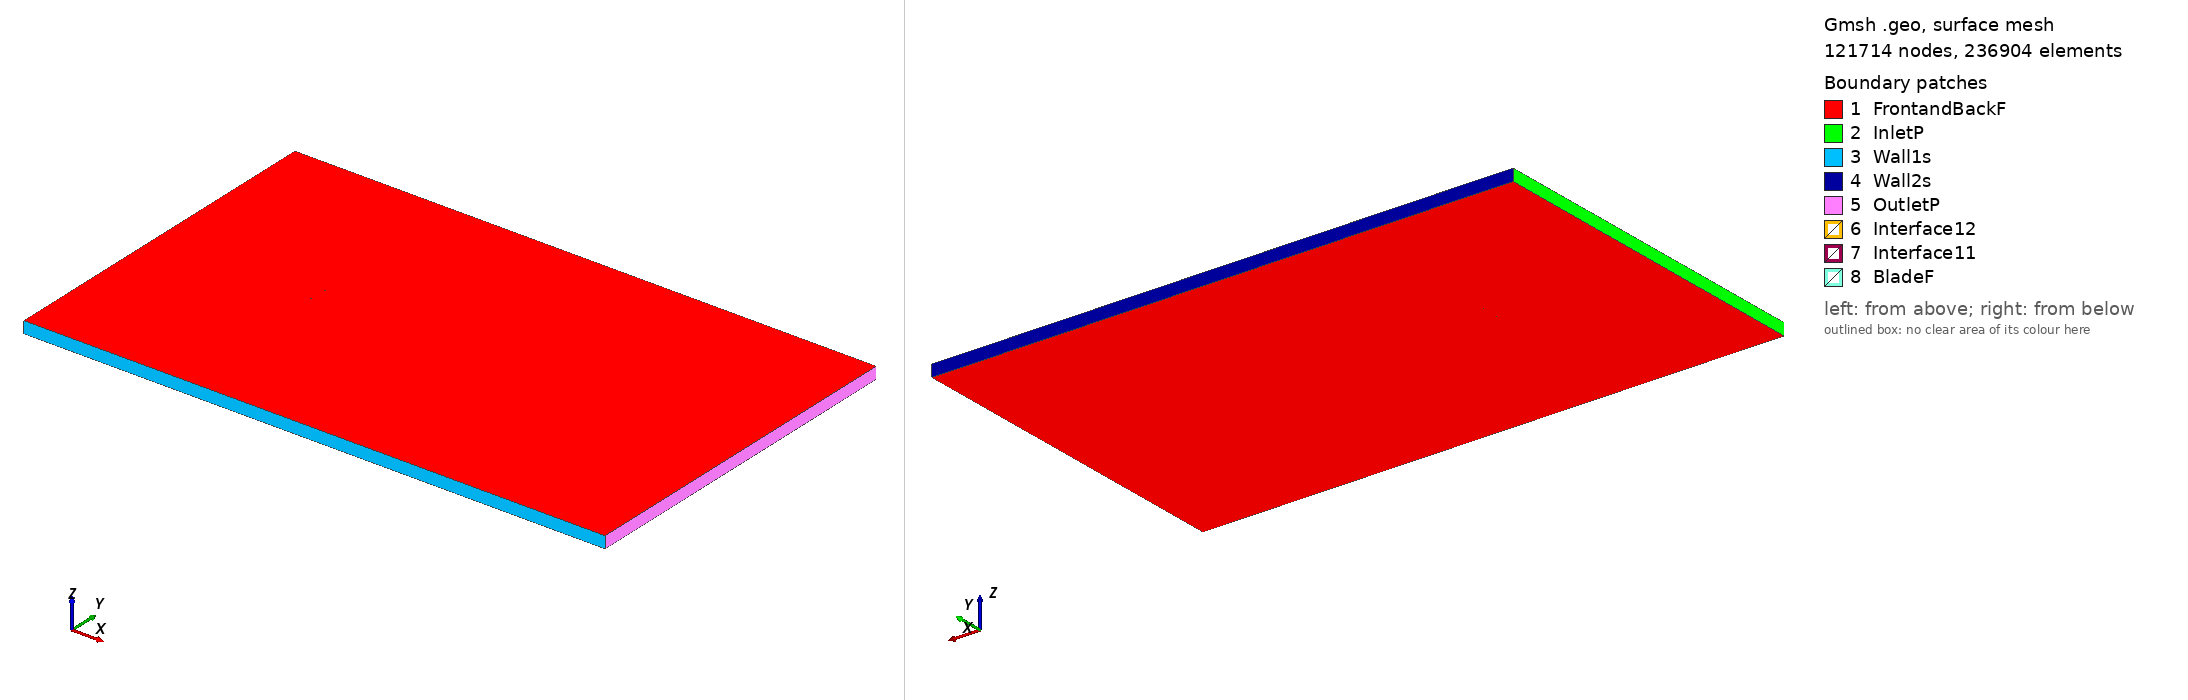

Gmsh geometry script, surface-meshed: 121714 nodes, 236904 surface elements. Boundary patches (legend numbers): 1 FrontandBackF, 2 InletP, 3 Wall1s, 4 Wall2s, 5 OutletP, 6 Interface12, 7 Interface11, 8 BladeF. Left view from above one corner, right view from below the opposite corner. Legend entries are the model's physical surfaces. The drawing asked Gmsh for element sizes between 1% and 20% of the model's largest extent; the script's own settings can give other sizes.

=== goe450_tsr_-1.0883_aoa_4.63.geo (drawn) ===
SetFactory("OpenCASCADE");

Point(1) = {0.074878, 0.728747, 0, 1.0};
Point(2) = {0.072214, 0.729632, 0, 1.0};
Point(3) = {0.064624, 0.732202, 0, 1.0};
Point(4) = {0.049417, 0.736941, 0, 1.0};
Point(5) = {0.034159, 0.740986, 0, 1.0};
Point(6) = {0.018855, 0.744380, 0, 1.0};
Point(7) = {0.003510, 0.747172, 0, 1.0};
Point(8) = {-0.011900, 0.749066, 0, 1.0};
Point(9) = {-0.027376, 0.750000, 0, 1.0};
Point(10) = {-0.042945, 0.749621, 0, 1.0};
Point(11) = {-0.050781, 0.748713, 0, 1.0};
Point(12) = {-0.058647, 0.747371, 0, 1.0};
Point(13) = {-0.062606, 0.746329, 0, 1.0};
Point(14) = {-0.066576, 0.745117, 0, 1.0};
Point(15) = {-0.070585, 0.743363, 0, 1.0};
Point(16) = {-0.072605, 0.742278, 0, 1.0};
Point(17) = {-0.074755, 0.739336, 0, 1.0};
Point(18) = {-0.072936, 0.737576, 0, 1.0};
Point(19) = {-0.071014, 0.737285, 0, 1.0};
Point(20) = {-0.067149, 0.737012, 0, 1.0};
Point(21) = {-0.063271, 0.736894, 0, 1.0};
Point(22) = {-0.059387, 0.736870, 0, 1.0};
Point(23) = {-0.051625, 0.736727, 0, 1.0};
Point(24) = {-0.043858, 0.736677, 0, 1.0};
Point(25) = {-0.028346, 0.736236, 0, 1.0};
Point(26) = {-0.012847, 0.735626, 0, 1.0};
Point(27) = {0.002649, 0.734968, 0, 1.0};
Point(28) = {0.018085, 0.733446, 0, 1.0};
Point(29) = {0.033516, 0.731876, 0, 1.0};
Point(30) = {0.048953, 0.730369, 0, 1.0};
Point(31) = {0.064367, 0.728551, 0, 1.0};
Point(32) = {0.072072, 0.727606, 0, 1.0};
Point(33) = {0.074759, 0.727276, 0, 1.0};
Point(34) = {-0.074878, -0.728747, 0, 1.0};
Point(35) = {-0.072214, -0.729632, 0, 1.0};
Point(36) = {-0.064624, -0.732202, 0, 1.0};
Point(37) = {-0.049417, -0.736941, 0, 1.0};
Point(38) = {-0.034159, -0.740986, 0, 1.0};
Point(39) = {-0.018855, -0.744380, 0, 1.0};
Point(40) = {-0.003510, -0.747172, 0, 1.0};
Point(41) = {0.011900, -0.749066, 0, 1.0};
Point(42) = {0.027376, -0.750000, 0, 1.0};
Point(43) = {0.042945, -0.749621, 0, 1.0};
Point(44) = {0.050781, -0.748713, 0, 1.0};
Point(45) = {0.058647, -0.747371, 0, 1.0};
Point(46) = {0.062606, -0.746329, 0, 1.0};
Point(47) = {0.066576, -0.745117, 0, 1.0};
Point(48) = {0.070585, -0.743363, 0, 1.0};
Point(49) = {0.072605, -0.742278, 0, 1.0};
Point(50) = {0.074755, -0.739336, 0, 1.0};
Point(51) = {0.072936, -0.737576, 0, 1.0};
Point(52) = {0.071014, -0.737285, 0, 1.0};
Point(53) = {0.067149, -0.737012, 0, 1.0};
Point(54) = {0.063271, -0.736894, 0, 1.0};
Point(55) = {0.059387, -0.736870, 0, 1.0};
Point(56) = {0.051625, -0.736727, 0, 1.0};
Point(57) = {0.043858, -0.736677, 0, 1.0};
Point(58) = {0.028346, -0.736236, 0, 1.0};
Point(59) = {0.012847, -0.735626, 0, 1.0};
Point(60) = {-0.002649, -0.734968, 0, 1.0};
Point(61) = {-0.018085, -0.733446, 0, 1.0};
Point(62) = {-0.033516, -0.731876, 0, 1.0};
Point(63) = {-0.048953, -0.730369, 0, 1.0};
Point(64) = {-0.064367, -0.728551, 0, 1.0};
Point(65) = {-0.072072, -0.727606, 0, 1.0};
Point(66) = {-0.074759, -0.727276, 0, 1.0};

// Lines: first blade (splines 1-4)
Spline(1) = {1:33};
Spline(2) = {33,1};

// Lines: second blade (splines 5-8)
Spline(3) = {34:66};
Spline(4) = {66,34};

// Outer domain (points 20001-4 and lines)
Point(67) = {-13.50000000, -15.00000000, 0, 1.0};
Point(68) = {-13.50000000, 15.00000000, 0, 1.0};
Point(69) = {36.00000000, 15.00000000, 0, 1.0};
Point(70) = {36.00000000, -15.00000000, 0, 1.0};
Line(11) = {67, 68};
Line(12) = {68, 69};
Line(13) = {69, 70};
Line(14) = {67, 70};

// Interface (between moving and stationary domain) (circles)
Circle(9) = {0, 0, 0, 0.80000000, 0, 2*Pi};
Circle(10) = {0, 0, 0, 0.80000000, 0, 2*Pi};

// Loops collect Lines/Splines/etc (blade1, blade2, domain, first circle)
Line Loop(1) = {1:2};
Line Loop(2) = {3:4};
Line Loop(3) = {11,12,13,-14};
Line Loop(4) = {9};

// BooleanDifference cuts out the circle/interface from the domain
Plane Surface(1) = {3};
Plane Surface(2) = {4};
BooleanDifference{ Surface{1}; Delete;}{ Surface{2}; Delete;}

// This one cuts out the blades from the inner circle/interface
Line Loop(6) = {10};
Plane Surface(5) = {6};
Plane Surface(6) = {1};
Plane Surface(7) = {2};
BooleanDifference{ Surface{5}; Delete;}{ Surface{6,7}; Delete;}

// extrude to 3rd dimension
Extrude {0, 0, 1} {Surface{1}; Surface{5}; Layers{1}; Recombine;}

// Physical Surfaces are the named boundaries (patches)
Physical Surface("Interface11") = {12};
Physical Surface("Interface12") = {10};

// sides of domain
Physical Surface("InletP") = {6};
Physical Surface("OutletP") = {9};

// top and bottom of domain
Physical Surface("Wall1s") = {7};
Physical Surface("Wall2s") = {8};

// Check FrontandBackF by ensuring there is nothing in the 3rd dimension
Physical Surface("FrontandBackF") = {1,11,5,17};
Physical Surface("BladeF") = {13:16};
Physical Volume("Turbine") = {2};
Physical Volume("Farfield") = {1};

// settings for airfoil boundary layer
Field[1] = BoundaryLayer;
Field[1].EdgesList = {1:4};
Field[1].hwall_n = 1e-3;
Field[1].thickness = 1.5e-2;
Field[1].ratio = 1.05;
Field[1].Quads = 1;
BoundaryLayer Field = 1;

// control points for mesh (blade and interface)
// floor((arc length / 1.5mm)/ 2) -> Transfinite Line
Transfinite Line {1,3} = 101 Using Progression 1;
Transfinite Line {2,4} = 2 Using Progression 1;
Transfinite Line {9, 15} = 800 Using Progression 1;

// For more information on gmsh syntax, visit http://gmsh.info/doc/texinfo/gmsh.html
